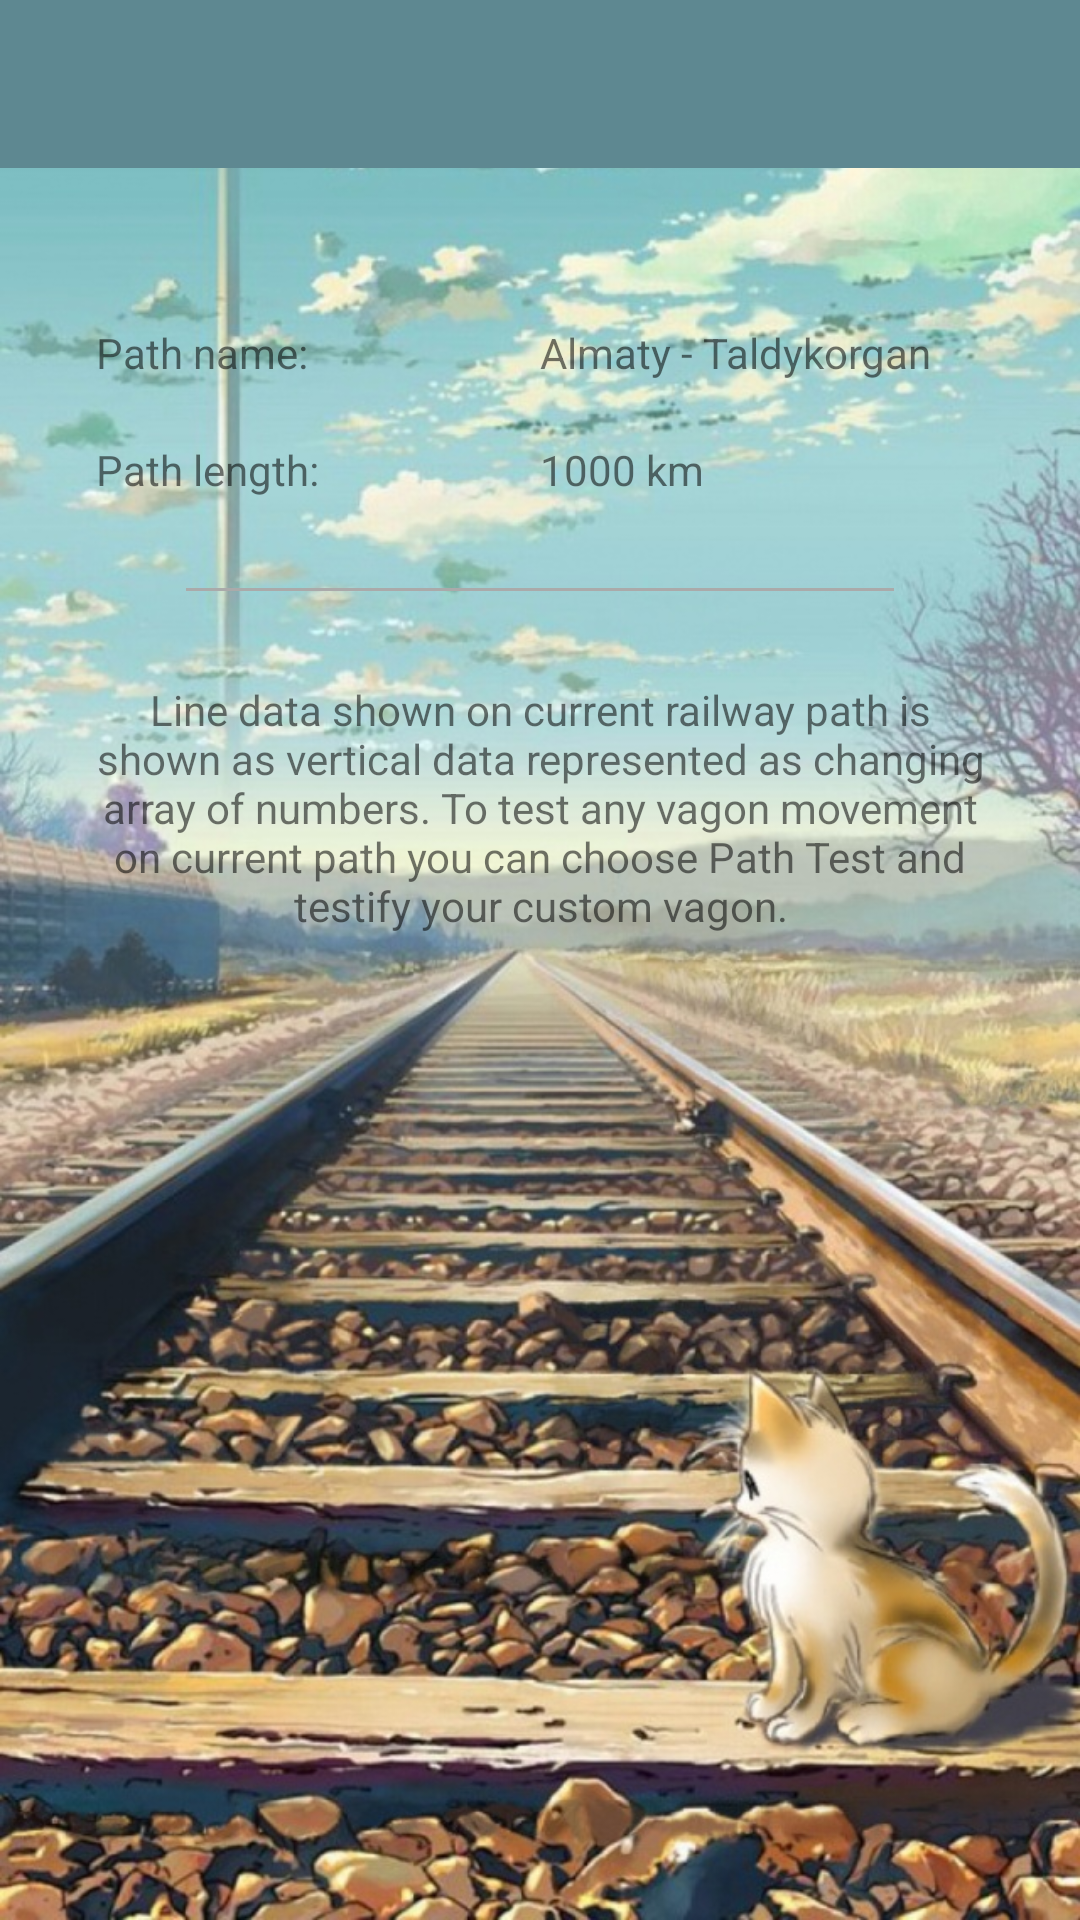

Layout XML and referenced resources for this Android screen:
<!-- AndroidManifest.xml: application theme AppTheme -->
<!-- res/layout/activity_path_info.xml -->
<?xml version="1.0" encoding="utf-8"?>
<android.support.v4.widget.DrawerLayout xmlns:android="http://schemas.android.com/apk/res/android"
    xmlns:app="http://schemas.android.com/apk/res-auto"
    xmlns:tools="http://schemas.android.com/tools"
    android:id="@+id/drawer_layout"
    android:layout_width="match_parent"
    android:layout_height="match_parent"
    android:background="@drawable/background_railways_anime"
    android:fitsSystemWindows="true"
    app:layout_collapseParallaxMultiplier="1.0"
    tools:openDrawer="start">

    <LinearLayout
        android:layout_width="match_parent"
        android:layout_height="match_parent"
        android:orientation="vertical">

        <android.support.v7.widget.Toolbar
            android:id="@+id/toolbar"
            android:layout_width="match_parent"
            android:layout_height="?attr/actionBarSize"
            android:background="?attr/colorPrimary"
            app:popupTheme="@style/ThemeOverlay.AppCompat.Light"
            app:theme="@style/ThemeOverlay.AppCompat.Dark.ActionBar" />

        <ScrollView
            android:layout_width="match_parent"
            android:layout_height="match_parent"
            android:layout_margin="16dp"
            android:background="@drawable/white_rounded_shape"
            android:padding="8dp">

            <LinearLayout
                android:layout_width="match_parent"
                android:layout_height="wrap_content"
                android:orientation="vertical"
                android:layout_margin="8dp">

                <LinearLayout
                    android:layout_width="match_parent"
                    android:layout_height="wrap_content"
                    android:layout_marginTop="20dp"
                    android:orientation="horizontal"
                    android:weightSum="2">

                    <TextView
                        android:layout_width="0dp"
                        android:layout_height="wrap_content"
                        android:text="@string/path_info_name"
                        android:layout_weight="1"/>

                    <TextView
                        android:id="@+id/path_info_name"
                        android:layout_width="0dp"
                        android:layout_height="wrap_content"
                        android:text="Almaty - Taldykorgan"
                        android:layout_weight="1"/>

                </LinearLayout>

                <LinearLayout
                    android:layout_width="match_parent"
                    android:layout_height="wrap_content"
                    android:layout_marginTop="20dp"
                    android:orientation="horizontal"
                    android:weightSum="2">

                    <TextView
                        android:layout_width="0dp"
                        android:layout_height="wrap_content"
                        android:text="@string/path_info_length"
                        android:layout_weight="1"/>

                    <TextView
                        android:id="@+id/path_info_length"
                        android:layout_width="0dp"
                        android:layout_height="wrap_content"
                        android:text="1000 km"
                        android:layout_weight="1"/>

                </LinearLayout>

                <View
                    android:layout_width="match_parent"
                    android:layout_height="1dp"
                    android:layout_margin="30dp"
                    android:background="@android:color/darker_gray" />

                <TextView
                    android:layout_width="wrap_content"
                    android:layout_height="wrap_content"
                    android:gravity="center"
                    android:text="@string/path_info_text" />

            </LinearLayout>

        </ScrollView>

    </LinearLayout>

    <android.support.design.widget.NavigationView
        android:id="@+id/nav_view"
        android:layout_width="wrap_content"
        android:layout_height="match_parent"
        android:layout_gravity="start"
        android:fitsSystemWindows="true"
        app:headerLayout="@layout/nav_header_main"
        app:menu="@menu/activity_main_drawer" />

</android.support.v4.widget.DrawerLayout>
<!-- res/layout/nav_header_main.xml (included above) -->
<?xml version="1.0" encoding="utf-8"?>
<LinearLayout xmlns:android="http://schemas.android.com/apk/res/android"
    android:layout_width="match_parent"
    android:layout_height="160dp"
    android:background="@drawable/side_nav_bar"
    android:gravity="bottom"
    android:orientation="vertical"
    android:paddingBottom="16dp"
    android:paddingLeft="16dp"
    android:paddingRight="16dp"
    android:paddingTop="16dp"
    android:theme="@style/ThemeOverlay.AppCompat.Dark">

    <TextView
        android:id="@+id/full_name"
        android:layout_width="match_parent"
        android:layout_height="wrap_content"
        android:paddingTop="16dp"
        android:textAppearance="@style/TextAppearance.AppCompat.Body1" />

    <TextView
        android:id="@+id/phone"
        android:layout_width="wrap_content"
        android:layout_height="wrap_content"/>
</LinearLayout>
<!-- resources referenced by this layout -->
<resources>
  <!-- drawable background_railways_anime: jpg bitmap (drawable, 258330 bytes) -->
  <!-- drawable side_nav_bar (drawable) -->
  <shape xmlns:android="http://schemas.android.com/apk/res/android"
      android:shape="rectangle">
      <gradient
          android:angle="135"
          android:endColor="#71a4af"
          android:startColor="#e348676e"
          android:type="linear" />
  </shape>
  <string name="path_info_length">Path length:</string>
  <string name="path_info_name">Path name:</string>
  <string name="path_info_text">Line data shown on current railway path is shown as vertical data represented as changing array of numbers. To test any vagon movement on current path you can choose Path Test and testify your custom vagon.</string>
  <style name="AppTheme" parent="Theme.AppCompat.Light.NoActionBar">
          
          <item name="colorPrimary">@color/colorPrimary</item>
          <item name="colorPrimaryDark">@color/colorPrimaryDark</item>
          <item name="colorAccent">@color/colorAccent</item>
  
          <item name="android:windowDrawsSystemBarBackgrounds">true</item>
          <item name="android:statusBarColor">@android:color/transparent</item>
          <item name="android:windowTranslucentStatus">true</item>
      </style>
  <color name="colorPrimary">#5e8891</color>
  <color name="colorPrimaryDark">#5e8891</color>
  <color name="colorAccent">#e348676e</color>
</resources>
